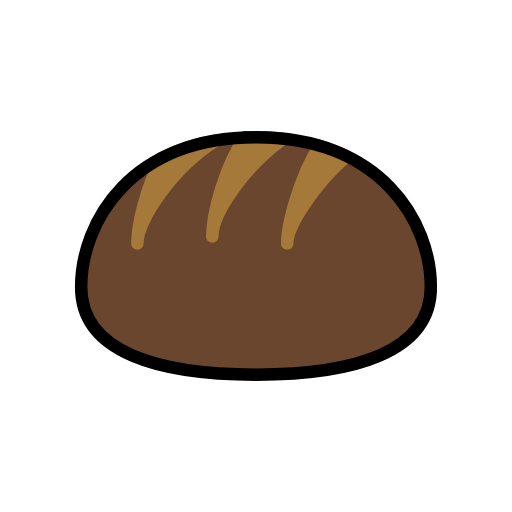
t = 0.00 s
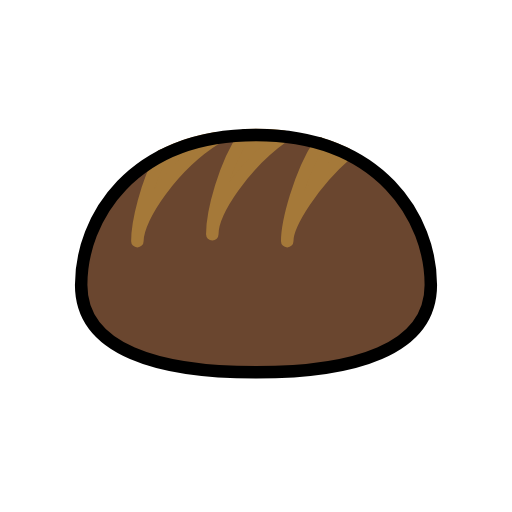
t = 0.48 s
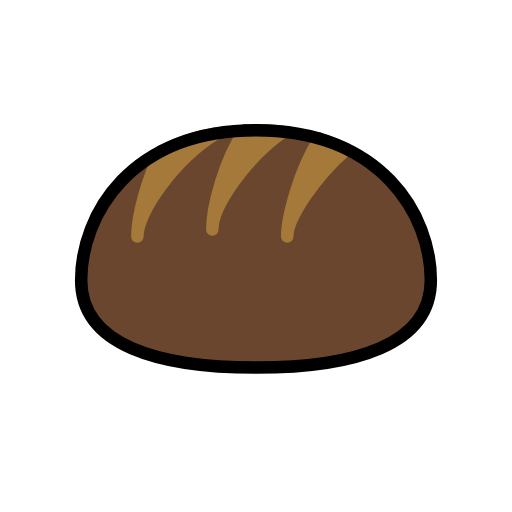
t = 1.43 s
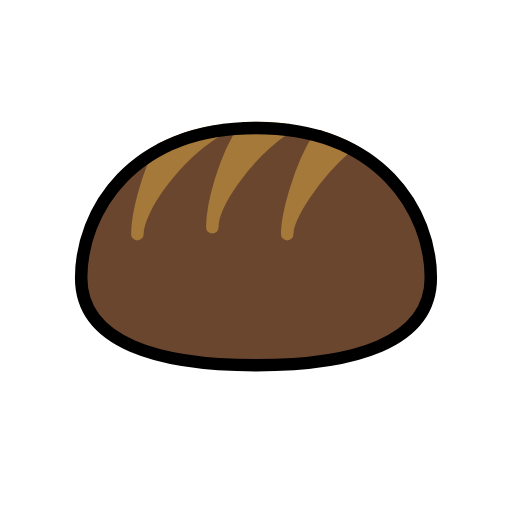
t = 1.90 s
t = 2.38 s: frame unchanged from t = 1.43 s, image omitted
t = 3.33 s: frame unchanged from t = 0.48 s, image omitted

The animated SVG that drew these frames (rendered in a browser with its animation timeline set to each time). Animation: 1 SMIL element (animateTransform=1); one cycle of 3.80 s, repeats indefinitely.

<?xml version='1.0' encoding='utf-8'?>
<svg xmlns="http://www.w3.org/2000/svg" id="emoji" viewBox="-5 -5 82 82" width="200" height="200" role="img">
  <title>OpenMoji: boule bread</title><g><g id="line-supplement">
    <path id="line-supplement_2" fill="none" stroke="#000" stroke-linecap="round" stroke-linejoin="round" stroke-width="2" d="M46.1875 18.3669C42.9707 23.2635 41 31.0078 41 34C41 31.592 44.1199 26.3626 48.3961 22M34.2004 17.0374C30.9759 21.7332 29 29.2993 29 32.8947C29 29.8757 32.4056 24.3369 36.9774 20.0171M20.8901 20.324C18.449 24.9305 17 30.9211 17 34C17 30.9524 20.4704 25.337 25.1076 21" />
  </g>
  <g id="color">
    <path fill="#6A462F" d="M64 41C64 51.4934 51.464 55 36 55C20.536 55 8 51.4934 8 41C8 30.5066 16 17 36 17C56 17 64 30.5066 64 41Z" />
    <g>
      <path fill="#A57939" d="M46.1875 18.3669C47.7331 18.8202 49.1677 19.3757 50.4954 20.0171C45.1803 24.6449 41 31.2126 41 34C41 31.0078 42.9707 23.2635 46.1875 18.3669Z" />
      <path fill="#A57939" d="M40.3575 17.2272C38.9732 17.0782 37.5213 17 36 17C35.389 17 34.7891 17.0126 34.2004 17.0373C30.9759 21.7332 29 29.2993 29 32.8947C29 29.1677 34.1903 21.6003 40.3575 17.2272Z" />
      <path fill="#A57939" d="M29.5965 17.5063C22.9018 21.6846 17 30.0257 17 34C17 30.9211 18.449 24.9305 20.8901 20.324C23.387 19.0356 26.2798 18.0576 29.5965 17.5063Z" />
      <path fill="none" stroke="#A57939" stroke-linejoin="round" stroke-width="2" d="M46.1875 18.3669C47.7331 18.8202 49.1677 19.3757 50.4954 20.0171C45.1803 24.6449 41 31.2126 41 34C41 31.0078 42.9707 23.2635 46.1875 18.3669Z" />
      <path fill="none" stroke="#A57939" stroke-linejoin="round" stroke-width="2" d="M40.3575 17.2272C38.9732 17.0782 37.5213 17 36 17C35.389 17 34.7891 17.0126 34.2004 17.0373C30.9759 21.7332 29 29.2993 29 32.8947C29 29.1677 34.1903 21.6003 40.3575 17.2272Z" />
      <path fill="none" stroke="#A57939" stroke-linejoin="round" stroke-width="2" d="M29.5965 17.5063C22.9018 21.6846 17 30.0257 17 34C17 30.9211 18.449 24.9305 20.8901 20.324C23.387 19.0356 26.2798 18.0576 29.5965 17.5063Z" />
    </g>
  </g>
  <g id="line">
    <path fill="none" stroke="#000" stroke-width="2" d="M64 41C64 51.4934 51.464 55 36 55C20.536 55 8 51.4934 8 41C8 30.5066 16 17 36 17C56 17 64 30.5066 64 41Z" />
  </g>
<animateTransform attributeName="transform" type="translate" values="0 0;0 -1.5;0 0" dur="3.8s" repeatCount="indefinite" /></g></svg>
